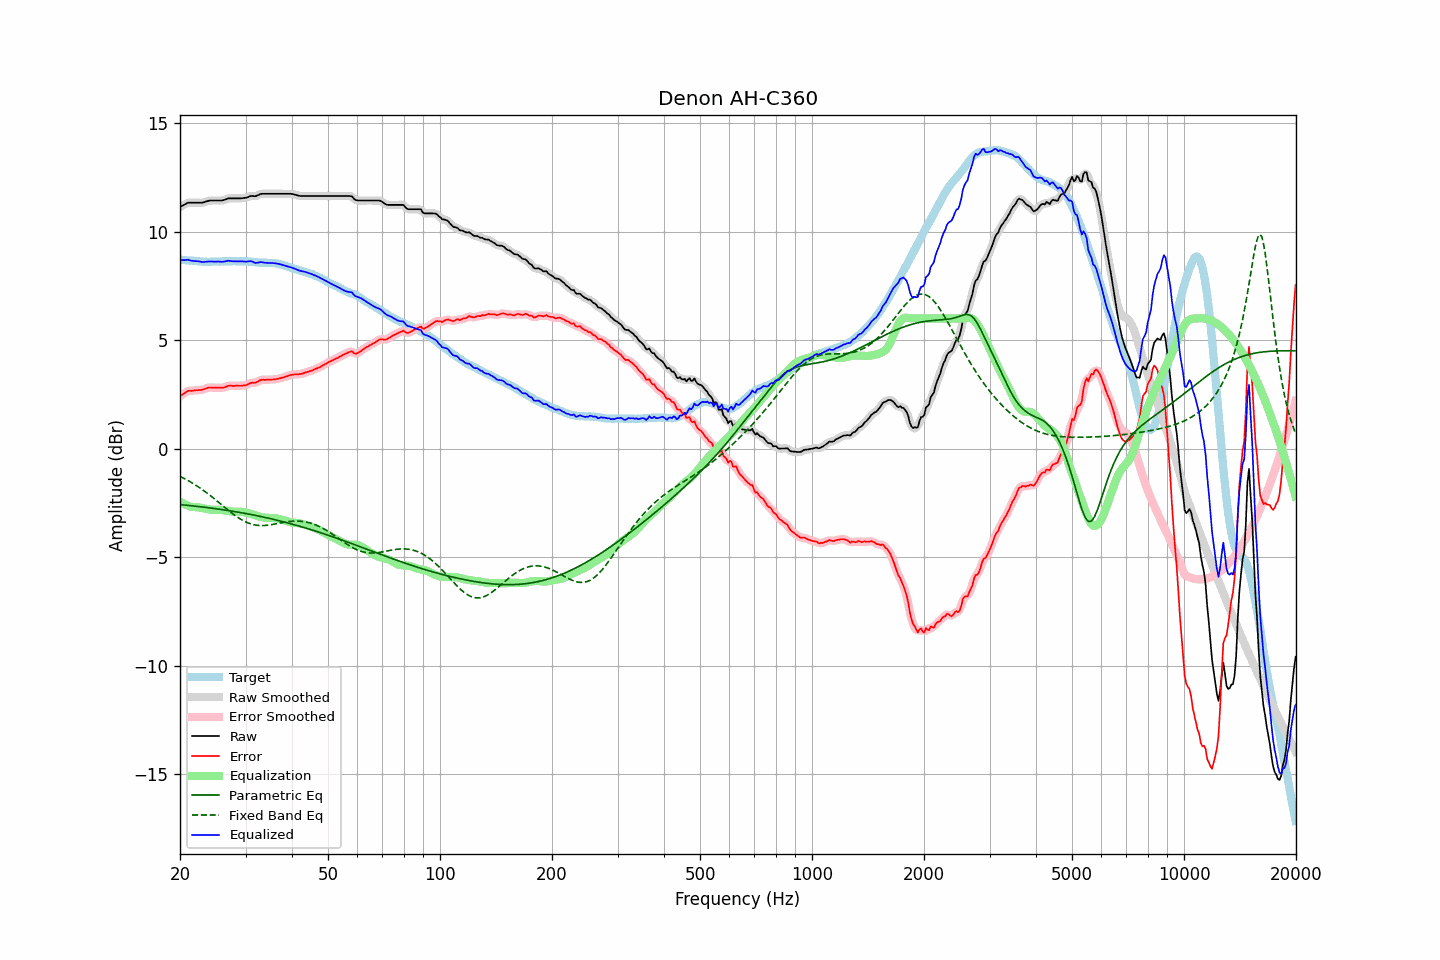

Values plotted in this chart, from the file beside it:
frequency, raw, error, smoothed, error_smoothed, equalization, parametric_eq, fixed_band_eq, equalized_raw, equalized_smoothed, target
20.00, 11.13, 2.42, 11.12, 2.42, -2.43, -2.57, -1.27, 8.70, 8.69, 8.71
20.20, 11.17, 2.47, 11.17, 2.47, -2.48, -2.58, -1.31, 8.69, 8.69, 8.70
20.40, 11.21, 2.52, 11.21, 2.52, -2.52, -2.59, -1.35, 8.69, 8.69, 8.69
20.61, 11.25, 2.56, 11.25, 2.57, -2.56, -2.59, -1.39, 8.69, 8.69, 8.69
20.81, 11.29, 2.62, 11.29, 2.62, -2.60, -2.60, -1.43, 8.69, 8.69, 8.67
21.02, 11.33, 2.66, 11.32, 2.65, -2.63, -2.61, -1.47, 8.70, 8.69, 8.67
21.23, 11.33, 2.67, 11.33, 2.67, -2.65, -2.62, -1.51, 8.68, 8.68, 8.66
21.44, 11.33, 2.66, 11.33, 2.67, -2.67, -2.63, -1.55, 8.66, 8.66, 8.67
21.66, 11.33, 2.67, 11.33, 2.67, -2.68, -2.63, -1.60, 8.65, 8.65, 8.66
21.87, 11.33, 2.68, 11.33, 2.68, -2.69, -2.64, -1.64, 8.64, 8.64, 8.65
22.09, 11.33, 2.69, 11.33, 2.69, -2.69, -2.65, -1.69, 8.64, 8.64, 8.64
22.31, 11.33, 2.69, 11.33, 2.70, -2.70, -2.66, -1.74, 8.63, 8.63, 8.63
22.54, 11.33, 2.70, 11.33, 2.70, -2.70, -2.67, -1.79, 8.62, 8.62, 8.62
22.76, 11.33, 2.70, 11.33, 2.71, -2.72, -2.68, -1.84, 8.61, 8.61, 8.62
22.99, 11.33, 2.72, 11.33, 2.72, -2.73, -2.68, -1.89, 8.59, 8.60, 8.61
23.22, 11.35, 2.75, 11.35, 2.74, -2.75, -2.69, -1.94, 8.60, 8.60, 8.60
23.45, 11.38, 2.77, 11.37, 2.77, -2.77, -2.70, -2.00, 8.61, 8.61, 8.61
23.69, 11.40, 2.80, 11.40, 2.80, -2.78, -2.71, -2.05, 8.62, 8.62, 8.60
23.92, 11.42, 2.82, 11.42, 2.81, -2.80, -2.72, -2.11, 8.62, 8.62, 8.60
24.16, 11.43, 2.82, 11.43, 2.82, -2.81, -2.73, -2.17, 8.62, 8.62, 8.61
24.40, 11.43, 2.81, 11.43, 2.81, -2.81, -2.74, -2.22, 8.62, 8.62, 8.62
24.65, 11.43, 2.81, 11.43, 2.81, -2.81, -2.75, -2.28, 8.61, 8.62, 8.62
24.89, 11.43, 2.81, 11.43, 2.81, -2.81, -2.76, -2.34, 8.62, 8.62, 8.62
25.14, 11.43, 2.81, 11.43, 2.81, -2.81, -2.77, -2.40, 8.62, 8.62, 8.62
25.39, 11.43, 2.81, 11.43, 2.81, -2.81, -2.78, -2.47, 8.62, 8.62, 8.62
25.65, 11.43, 2.81, 11.43, 2.81, -2.81, -2.79, -2.53, 8.61, 8.61, 8.62
25.91, 11.43, 2.80, 11.43, 2.81, -2.82, -2.80, -2.59, 8.61, 8.61, 8.62
26.16, 11.45, 2.81, 11.45, 2.82, -2.83, -2.81, -2.65, 8.61, 8.61, 8.63
26.43, 11.47, 2.84, 11.47, 2.84, -2.85, -2.82, -2.71, 8.62, 8.63, 8.63
26.69, 11.50, 2.87, 11.50, 2.87, -2.86, -2.84, -2.77, 8.64, 8.64, 8.63
26.96, 11.53, 2.90, 11.52, 2.89, -2.87, -2.85, -2.83, 8.66, 8.65, 8.63
27.23, 11.53, 2.90, 11.53, 2.90, -2.88, -2.86, -2.89, 8.65, 8.65, 8.63
27.50, 11.53, 2.90, 11.53, 2.90, -2.89, -2.87, -2.95, 8.64, 8.64, 8.63
27.77, 11.53, 2.89, 11.53, 2.89, -2.90, -2.88, -3.01, 8.63, 8.63, 8.64
28.05, 11.53, 2.89, 11.53, 2.90, -2.90, -2.89, -3.06, 8.63, 8.63, 8.64
28.33, 11.53, 2.90, 11.53, 2.90, -2.90, -2.91, -3.11, 8.63, 8.63, 8.63
28.62, 11.53, 2.90, 11.53, 2.90, -2.90, -2.92, -3.16, 8.63, 8.63, 8.62
28.90, 11.53, 2.90, 11.53, 2.90, -2.90, -2.93, -3.21, 8.63, 8.63, 8.63
29.19, 11.53, 2.90, 11.53, 2.90, -2.90, -2.95, -3.26, 8.63, 8.63, 8.63
29.48, 11.54, 2.91, 11.54, 2.91, -2.91, -2.96, -3.30, 8.62, 8.62, 8.63
29.78, 11.55, 2.92, 11.55, 2.91, -2.93, -2.97, -3.34, 8.62, 8.62, 8.63
30.08, 11.56, 2.92, 11.56, 2.93, -2.94, -2.99, -3.38, 8.61, 8.62, 8.64
30.38, 11.58, 2.95, 11.58, 2.96, -2.96, -3.00, -3.41, 8.62, 8.62, 8.62
30.68, 11.61, 3.00, 11.61, 2.99, -2.98, -3.01, -3.44, 8.63, 8.63, 8.61
30.99, 11.64, 3.03, 11.63, 3.02, -3.00, -3.03, -3.46, 8.64, 8.63, 8.61
31.30, 11.64, 3.04, 11.63, 3.03, -3.02, -3.04, -3.48, 8.62, 8.61, 8.60
31.61, 11.63, 3.03, 11.63, 3.04, -3.05, -3.06, -3.50, 8.58, 8.58, 8.60
31.93, 11.63, 3.04, 11.64, 3.05, -3.07, -3.07, -3.52, 8.56, 8.56, 8.59
32.24, 11.66, 3.08, 11.66, 3.08, -3.10, -3.09, -3.53, 8.56, 8.56, 8.58
32.57, 11.69, 3.12, 11.69, 3.12, -3.12, -3.10, -3.53, 8.57, 8.57, 8.57
32.89, 11.73, 3.16, 11.72, 3.15, -3.13, -3.12, -3.54, 8.59, 8.59, 8.57
33.22, 11.74, 3.17, 11.74, 3.17, -3.15, -3.13, -3.54, 8.59, 8.59, 8.57
33.55, 11.74, 3.17, 11.74, 3.18, -3.16, -3.15, -3.54, 8.57, 8.58, 8.56
33.89, 11.74, 3.17, 11.74, 3.17, -3.18, -3.17, -3.53, 8.56, 8.56, 8.57
34.23, 11.74, 3.18, 11.74, 3.18, -3.18, -3.18, -3.53, 8.56, 8.56, 8.56
34.57, 11.74, 3.18, 11.74, 3.18, -3.18, -3.20, -3.52, 8.55, 8.55, 8.56
34.92, 11.74, 3.19, 11.74, 3.18, -3.19, -3.22, -3.51, 8.55, 8.55, 8.55
35.27, 11.74, 3.18, 11.74, 3.18, -3.19, -3.23, -3.50, 8.55, 8.55, 8.56
35.62, 11.74, 3.19, 11.74, 3.19, -3.19, -3.25, -3.48, 8.55, 8.55, 8.55
35.97, 11.74, 3.20, 11.74, 3.20, -3.20, -3.27, -3.47, 8.54, 8.54, 8.54
... 635 more rows
